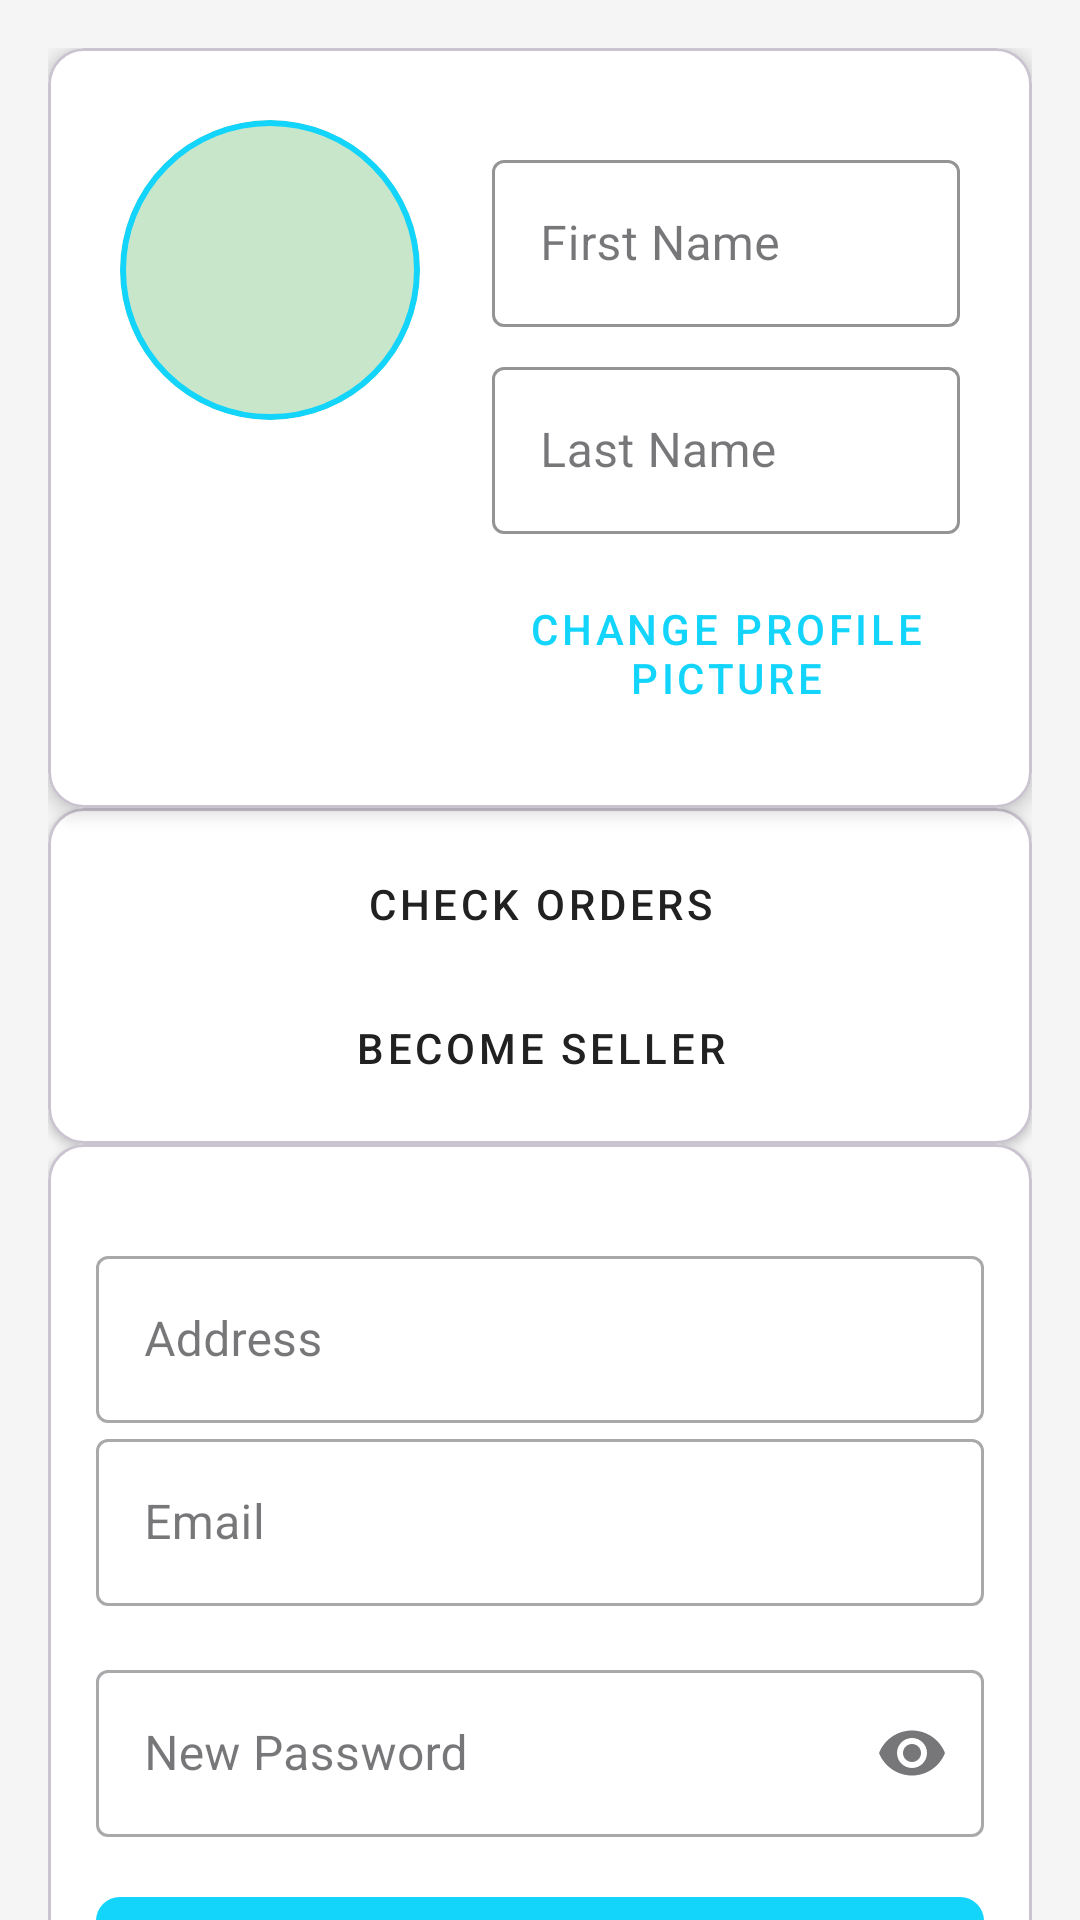

Layout XML and referenced resources for this Android screen:
<!-- AndroidManifest.xml: application theme Theme.ShopEase -->
<!-- res/layout/activity_user_profile.xml -->
<?xml version="1.0" encoding="utf-8"?>
<androidx.core.widget.NestedScrollView
    xmlns:android="http://schemas.android.com/apk/res/android"
    xmlns:app="http://schemas.android.com/apk/res-auto"
    android:layout_width="match_parent"
    android:layout_height="match_parent"
    android:background="@color/screenBackground"
    android:fillViewport="true">

    <androidx.constraintlayout.widget.ConstraintLayout
        android:layout_width="match_parent"
        android:layout_height="wrap_content"
        android:padding="16dp">

        
        <com.google.android.material.card.MaterialCardView
            android:id="@+id/profileHeaderCard"
            android:layout_width="match_parent"
            android:layout_height="wrap_content"
            app:cardBackgroundColor="@color/cardBackground"
            app:cardCornerRadius="12dp"
            app:cardElevation="4dp"
            app:layout_constraintTop_toTopOf="parent"
            app:layout_constraintStart_toStartOf="parent"
            app:layout_constraintEnd_toEndOf="parent"
            android:layout_marginBottom="16dp">

            <LinearLayout
                android:layout_width="match_parent"
                android:layout_height="wrap_content"
                android:orientation="horizontal"
                android:padding="24dp">

                <com.google.android.material.card.MaterialCardView
                    android:id="@+id/profileCard"
                    android:layout_width="100dp"
                    android:layout_height="100dp"
                    app:cardCornerRadius="50dp"
                    app:strokeColor="@color/primaryColor"
                    app:strokeWidth="2dp">

                    <ImageView
                        android:id="@+id/profilePicture"
                        android:layout_width="match_parent"
                        android:layout_height="match_parent"
                        android:scaleType="centerCrop"
                        android:src="@drawable/ic_profile_placeholder"
                        android:contentDescription="@string/profile_picture"
                        android:background="@color/primaryLightColor"/>
                </com.google.android.material.card.MaterialCardView>

                <LinearLayout
                    android:layout_width="0dp"
                    android:layout_height="wrap_content"
                    android:layout_weight="1"
                    android:orientation="vertical"
                    android:paddingStart="24dp"
                    android:paddingTop="8dp">

                    <com.google.android.material.textfield.TextInputLayout
                        android:id="@+id/firstNameContainer"
                        style="@style/Widget.MaterialComponents.TextInputLayout.OutlinedBox"
                        android:layout_width="match_parent"
                        android:layout_height="wrap_content"
                        app:boxBackgroundColor="@color/cardBackground"
                        app:hintTextColor="@color/primaryColor"
                        app:boxStrokeColor="@color/primaryColor">

                        <com.google.android.material.textfield.TextInputEditText
                            android:id="@+id/firstNameField"
                            android:layout_width="match_parent"
                            android:layout_height="wrap_content"
                            android:hint="@string/first_name"
                            android:textColor="@color/darkText"/>
                    </com.google.android.material.textfield.TextInputLayout>

                    <com.google.android.material.textfield.TextInputLayout
                        android:id="@+id/lastNameContainer"
                        style="@style/Widget.MaterialComponents.TextInputLayout.OutlinedBox"
                        android:layout_width="match_parent"
                        android:layout_height="wrap_content"
                        android:layout_marginTop="8dp"
                        app:boxBackgroundColor="@color/cardBackground"
                        app:hintTextColor="@color/primaryColor"
                        app:boxStrokeColor="@color/primaryColor">

                        <com.google.android.material.textfield.TextInputEditText
                            android:id="@+id/lastNameField"
                            android:layout_width="match_parent"
                            android:layout_height="wrap_content"
                            android:hint="@string/last_name"
                            android:textColor="@color/darkText"/>
                    </com.google.android.material.textfield.TextInputLayout>

                    <com.google.android.material.button.MaterialButton
                        android:id="@+id/changePictureText"
                        style="@style/Widget.MaterialComponents.Button.TextButton"
                        android:layout_width="wrap_content"
                        android:layout_height="wrap_content"
                        android:text="@string/change_picture"
                        android:textColor="@color/primaryColor"
                        android:iconTint="@color/primaryColor"
                        android:layout_marginTop="12dp"/>
                </LinearLayout>
            </LinearLayout>
        </com.google.android.material.card.MaterialCardView>

        
        <com.google.android.material.card.MaterialCardView
            android:id="@+id/actionButtonsCard"
            android:layout_width="match_parent"
            android:layout_height="wrap_content"
            app:cardBackgroundColor="@color/cardBackground"
            app:cardCornerRadius="12dp"
            app:cardElevation="2dp"
            app:layout_constraintTop_toBottomOf="@id/profileHeaderCard"
            app:layout_constraintStart_toStartOf="parent"
            app:layout_constraintEnd_toEndOf="parent"
            android:layout_marginBottom="16dp">

            <LinearLayout
                android:layout_width="match_parent"
                android:layout_height="wrap_content"
                android:orientation="vertical"
                android:padding="8dp">

                <com.google.android.material.button.MaterialButton
                    android:id="@+id/checkOrdersButton"
                    style="@style/Widget.MaterialComponents.Button.TextButton"
                    android:layout_width="match_parent"
                    android:layout_height="48dp"
                    android:text="@string/check_orders"
                    android:textColor="@color/darkText"
                    android:iconTint="@color/primaryColor"/>

                <com.google.android.material.button.MaterialButton
                    android:id="@+id/becomeSellerButton"
                    style="@style/Widget.MaterialComponents.Button.TextButton"
                    android:layout_width="match_parent"
                    android:layout_height="48dp"
                    android:text="@string/become_seller"
                    android:textColor="@color/darkText"
                    android:iconTint="@color/primaryColor"/>
            </LinearLayout>
        </com.google.android.material.card.MaterialCardView>

        
        <com.google.android.material.card.MaterialCardView
            android:id="@+id/accountDetailsCard"
            android:layout_width="match_parent"
            android:layout_height="wrap_content"
            app:cardBackgroundColor="@color/cardBackground"
            app:cardCornerRadius="12dp"
            app:cardElevation="2dp"
            app:layout_constraintTop_toBottomOf="@id/actionButtonsCard"
            app:layout_constraintStart_toStartOf="parent"
            app:layout_constraintEnd_toEndOf="parent">

            <LinearLayout
                android:layout_width="match_parent"
                android:layout_height="wrap_content"
                android:orientation="vertical"
                android:padding="16dp">

                <com.google.android.material.textfield.TextInputLayout
                    android:id="@+id/addressContainer"
                    style="@style/Widget.MaterialComponents.TextInputLayout.OutlinedBox"
                    android:layout_width="match_parent"
                    android:layout_height="wrap_content"
                    android:layout_marginTop="16dp"
                    app:endIconMode="custom"
                    app:endIconDrawable="@drawable/ic_location_pin"
                    app:endIconTint="@color/iconColor">

                    <com.google.android.material.textfield.TextInputEditText
                        android:id="@+id/addressField"
                        android:layout_width="match_parent"
                        android:layout_height="wrap_content"
                        android:hint="@string/address"
                        android:focusable="false"
                        android:clickable="true"/>

                </com.google.android.material.textfield.TextInputLayout>


                <com.google.android.material.textfield.TextInputLayout
                    android:id="@+id/emailContainer"
                    style="@style/Widget.MaterialComponents.TextInputLayout.OutlinedBox"
                    android:layout_width="match_parent"
                    android:layout_height="wrap_content">

                    <com.google.android.material.textfield.TextInputEditText
                        android:id="@+id/emailField"
                        android:layout_width="match_parent"
                        android:layout_height="wrap_content"
                        android:hint="@string/email"
                        android:inputType="textEmailAddress"/>
                </com.google.android.material.textfield.TextInputLayout>

                <com.google.android.material.textfield.TextInputLayout
                    android:id="@+id/passwordContainer"
                    style="@style/Widget.MaterialComponents.TextInputLayout.OutlinedBox"
                    android:layout_width="match_parent"
                    android:layout_height="wrap_content"
                    android:layout_marginTop="16dp"
                    app:endIconMode="password_toggle">

                    <com.google.android.material.textfield.TextInputEditText
                        android:id="@+id/passwordField"
                        android:layout_width="match_parent"
                        android:layout_height="wrap_content"
                        android:hint="@string/new_password"
                        android:inputType="textPassword"/>
                </com.google.android.material.textfield.TextInputLayout>

                <com.google.android.material.button.MaterialButton
                    android:id="@+id/changePasswordButton"
                    android:layout_width="match_parent"
                    android:layout_height="48dp"
                    android:text="@string/change_password"
                    android:textColor="@color/whiteText"
                    app:backgroundTint="@color/primaryColor"
                    app:cornerRadius="8dp"
                    android:layout_marginTop="16dp"/>

                <com.google.android.material.button.MaterialButton
                    android:id="@+id/saveButton"
                    android:layout_width="match_parent"
                    android:layout_height="48dp"
                    android:text="@string/save_changes"
                    android:textColor="@color/whiteText"
                    app:backgroundTint="@color/primaryColor"
                    app:cornerRadius="8dp"
                    android:layout_marginTop="16dp"/>
            </LinearLayout>
        </com.google.android.material.card.MaterialCardView>

    </androidx.constraintlayout.widget.ConstraintLayout>
</androidx.core.widget.NestedScrollView>
<!-- resources referenced by this layout -->
<resources>
  <color name="cardBackground">#FFFFFFFF</color>
  <color name="darkText">#FF212121</color>
  <color name="iconColor">#FF4CAF50</color>
  <color name="primaryColor">#13D4FA</color>
  <color name="primaryLightColor">#C8E6C9</color>
  <color name="screenBackground">#F5F5F5</color>
  <color name="whiteText">#FFFFFFFF</color>
  <string name="address">Address</string>
  <string name="become_seller">Become Seller</string>
  <string name="change_password">Change password</string>
  <string name="change_picture">Change Profile Picture</string>
  <string name="check_orders">Check Orders</string>
  <string name="email">Email</string>
  <string name="first_name">First Name</string>
  <string name="last_name">Last Name</string>
  <string name="new_password">New Password</string>
  <string name="profile_picture">Profile Picture</string>
  <string name="save_changes">Save Changes</string>
  <style name="Theme.ShopEase" parent="Theme.Material3.DayNight.NoActionBar">
          <item name="colorPrimary">@color/purple_500</item>
          <item name="colorPrimaryVariant">@color/purple_700</item>
          <item name="colorOnPrimary">@color/white</item>
          <item name="android:statusBarColor">@android:color/transparent</item>
          <item name="android:windowLightStatusBar">true</item>
      </style>
  <color name="purple_500">#FF6200EE</color>
  <color name="purple_700">#FF3700B3</color>
  <color name="white">#FFFFFFFF</color>
</resources>
